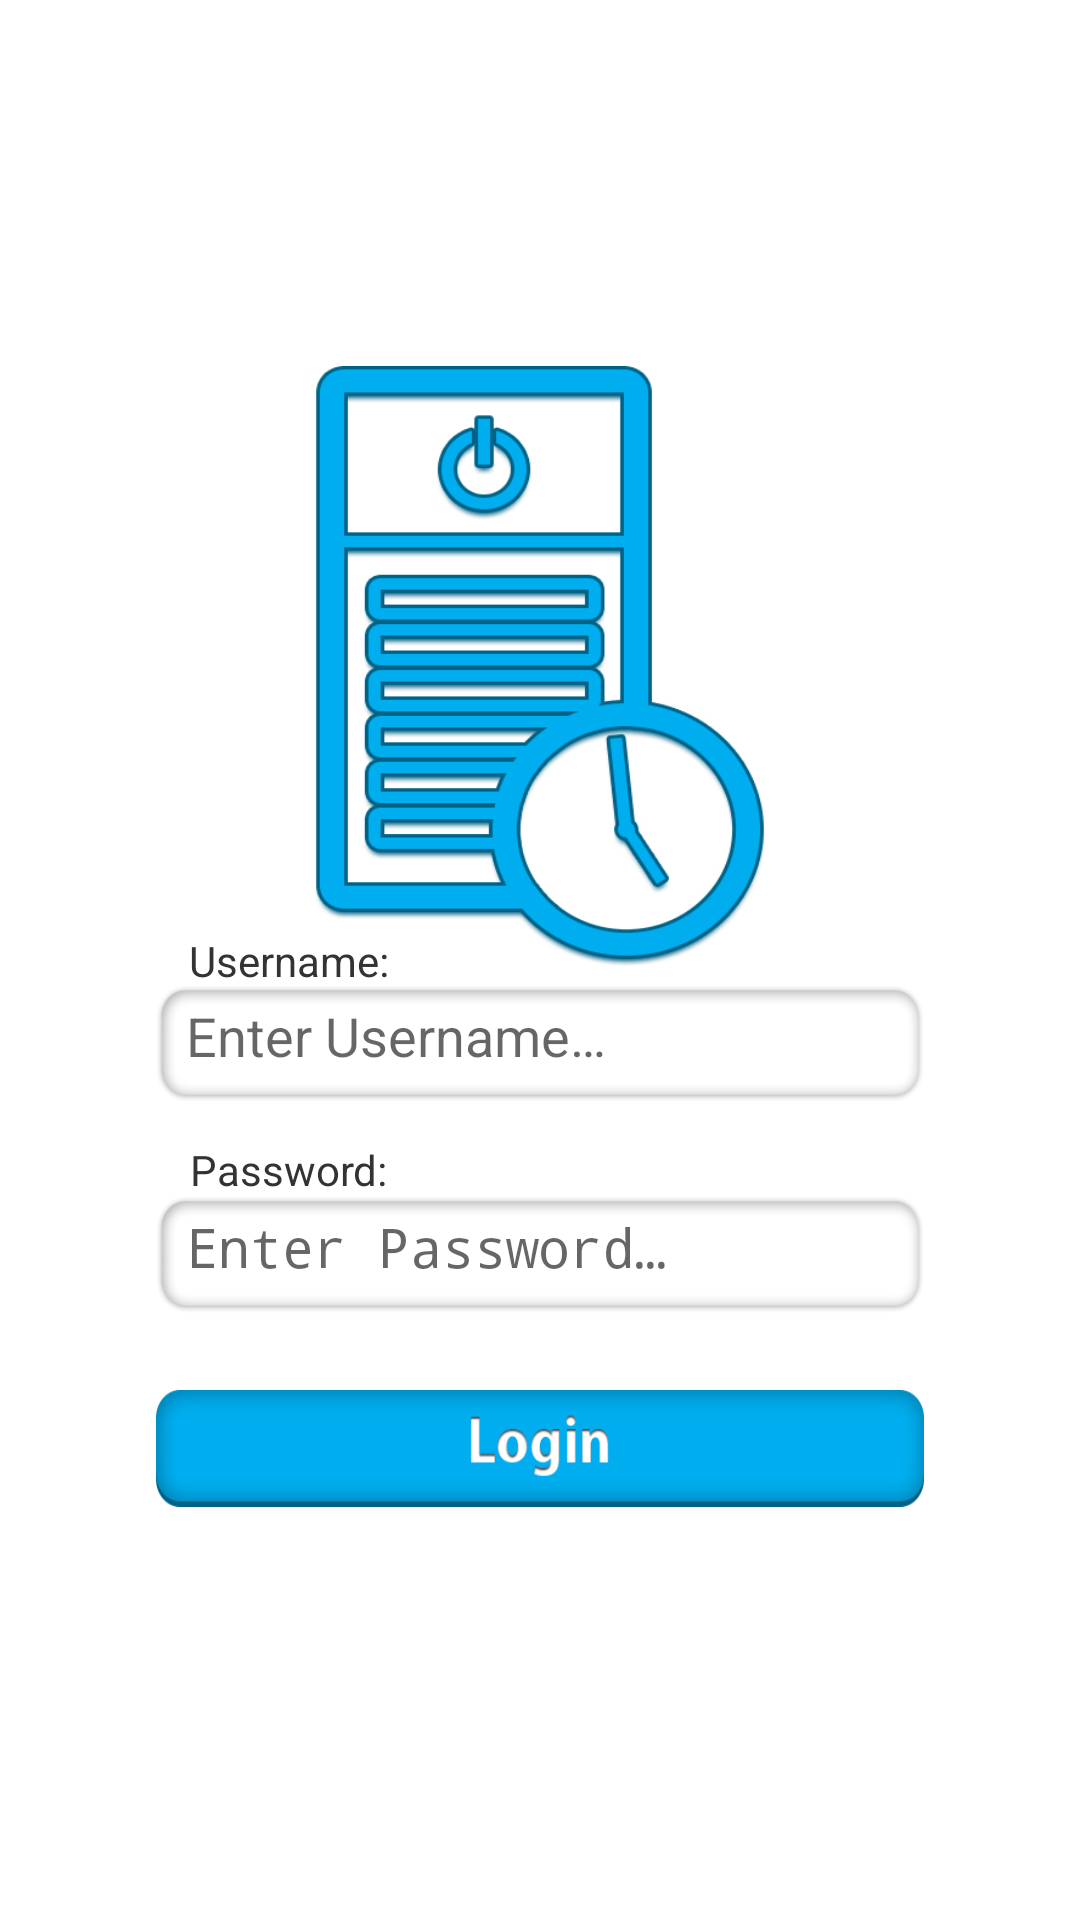

The Android layout XML behind this screen, and the referenced resources:
<!-- AndroidManifest.xml: activity theme Theme.AppCompat.Light.NoActionBar -->
<!-- res/layout/activity_main.xml -->
<?xml version="1.0" encoding="utf-8"?>
<androidx.constraintlayout.widget.ConstraintLayout xmlns:android="http://schemas.android.com/apk/res/android"
    xmlns:app="http://schemas.android.com/apk/res-auto"
    android:layout_width="match_parent"
    android:layout_height="match_parent"
    xmlns:tools="http://schemas.android.com/tools"
    android:background="#FFF"
    android:padding="20dp">

    <ImageView
        android:id="@+id/logo"
        android:layout_width="150dp"
        android:layout_height="200dp"
        android:layout_gravity="center"
        android:layout_margin="60dp"
        android:layout_marginTop="45dp"
        android:background="@drawable/logo"
        android:contentDescription="@string/logo"
        app:layout_constraintBottom_toBottomOf="parent"
        app:layout_constraintEnd_toEndOf="parent"
        app:layout_constraintStart_toStartOf="parent"
        app:layout_constraintTop_toTopOf="parent"
        app:layout_constraintVertical_bias="0.15"/>

        <TextView
            app:layout_constraintTop_toBottomOf="@id/logo"
            android:text="@string/username_ET"
            android:id="@+id/username_tv"
            app:layout_constraintWidth_percent=".8"
            app:layout_constraintHeight_percent=".04"
            android:layout_width="wrap_content"
            android:layout_height="wrap_content"
            app:layout_constraintTop_toTopOf="parent"
            app:layout_constraintBottom_toBottomOf="parent"
            app:layout_constraintEnd_toEndOf="parent"
            app:layout_constraintStart_toStartOf="parent"
            app:layout_constraintHorizontal_bias=".17"
            app:layout_constraintVertical_bias="0.5"
            android:textColor="#333"/>

        <EditText
            app:layout_constraintTop_toBottomOf="@+id/username_tv"
            android:autofillHints="@string/username_hint"
            tools:targetApi="o"
            android:textColor="#909090"
            android:hint="@string/username_hint"
            android:id="@+id/username_et"
            android:layout_gravity="center"
            android:layout_marginBottom="20dp"
            android:background="@drawable/edit_text"
            android:inputType="text"
            android:padding="10dp"
            android:paddingStart="10dp"
            android:paddingEnd="10dp"
            android:layout_width="0dp"
            android:layout_height="0dp"
            app:layout_constraintWidth_percent=".8"
            app:layout_constraintHeight_percent=".065"
            app:layout_constraintTop_toTopOf="parent"
            app:layout_constraintBottom_toBottomOf="parent"
            app:layout_constraintEnd_toEndOf="parent"
            app:layout_constraintStart_toStartOf="parent"
            app:layout_constraintVertical_bias="0.57"/>

        <TextView
            app:layout_constraintTop_toBottomOf="@+id/username_et"
            android:text="@string/password_ET"
            android:id="@+id/pass_tv"
            app:layout_constraintWidth_percent=".8"
            app:layout_constraintHeight_percent=".04"
            android:layout_width="wrap_content"
            android:layout_height="wrap_content"
            app:layout_constraintTop_toTopOf="parent"
            app:layout_constraintBottom_toBottomOf="parent"
            app:layout_constraintEnd_toEndOf="parent"
            app:layout_constraintStart_toStartOf="parent"
            app:layout_constraintHorizontal_bias=".17"
            app:layout_constraintVertical_bias="0.62"
            android:textColor="#333"/>

        <EditText
            android:textColor="#909090"
            android:hint="@string/pass_hint"
            tools:targetApi="O"
            app:layout_constraintTop_toBottomOf="@+id/pass_tv"
            android:autofillHints="@string/password_ET"
            android:id="@+id/pass_et"
            android:layout_gravity="center"
            android:layout_marginBottom="20dp"
            android:background="@drawable/edit_text"
            android:inputType="textPassword"
            android:padding="10dp"
            android:paddingStart="10dp"
            android:paddingEnd="10dp"
            android:layout_width="0dp"
            android:layout_height="0dp"
            app:layout_constraintWidth_percent=".8"
            app:layout_constraintHeight_percent=".065"
            app:layout_constraintTop_toTopOf="parent"
            app:layout_constraintBottom_toBottomOf="parent"
            app:layout_constraintEnd_toEndOf="parent"
            app:layout_constraintStart_toStartOf="parent"
            app:layout_constraintVertical_bias="0.7"/>

        <ImageButton
            android:paddingStart="10dp"
            android:paddingEnd="10dp"
            android:layout_width="0dp"
            android:layout_height="0dp"
            app:layout_constraintWidth_percent=".8"
            app:layout_constraintHeight_percent=".065"
            app:layout_constraintTop_toTopOf="parent"
            app:layout_constraintBottom_toBottomOf="parent"
            app:layout_constraintEnd_toEndOf="parent"
            app:layout_constraintStart_toStartOf="parent"
            app:layout_constraintVertical_bias="0.79"
            app:layout_constraintTop_toBottomOf="@+id/pass_et"
            android:contentDescription="@string/login_btn"
            android:id="@+id/loginBtn"
            android:layout_gravity="center"
            android:background="@drawable/login_btn" />

</androidx.constraintlayout.widget.ConstraintLayout>
<!-- resources referenced by this layout -->
<resources>
  <!-- drawable edit_text: png bitmap (drawable, 4067 bytes) -->
  <!-- drawable login_btn: png bitmap (drawable, 9021 bytes) -->
  <!-- drawable logo: jpg bitmap (drawable, 84416 bytes) -->
  <string name="login_btn">Login Button</string>
  <string name="logo">App Logo</string>
  <string name="pass_hint">Enter Password…</string>
  <string name="password_ET">Password:</string>
  <string name="username_ET">Username:</string>
  <string name="username_hint">Enter Username…</string>
</resources>
